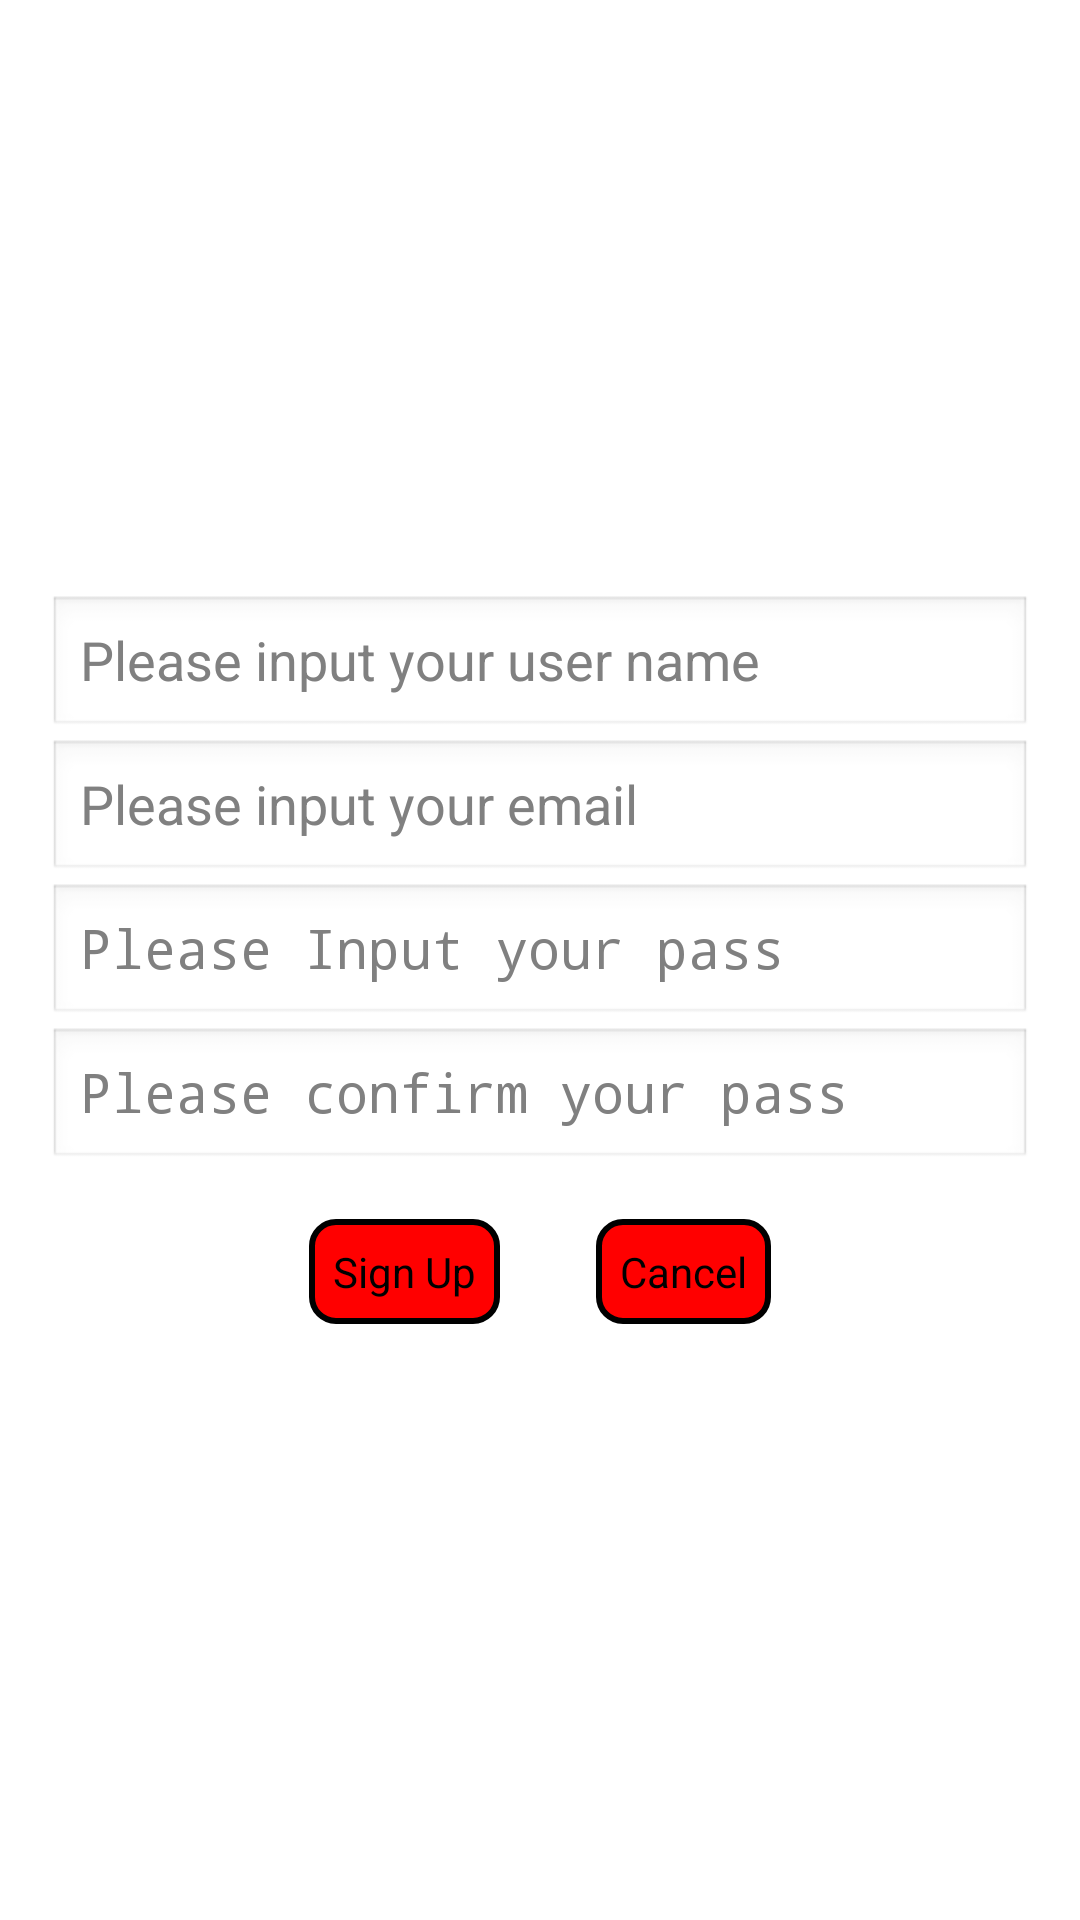

Android layout source for this screen:
<!-- AndroidManifest.xml: application theme AppTheme -->
<!-- res/layout/fragment_signup.xml -->
<?xml version="1.0" encoding="utf-8"?>
<LinearLayout xmlns:android="http://schemas.android.com/apk/res/android"
    android:layout_width="fill_parent"
    android:layout_height="fill_parent"
    android:gravity="center"
    android:orientation="vertical"
    android:padding="@dimen/padding_large" >

    <EditText
        android:id="@+id/signup_fragment_user_name"
        android:layout_width="fill_parent"
        android:layout_height="wrap_content"
        android:ems="10"
        android:hint="@string/signup_fragment_user_name_hint"
        android:maxLength="50" >
    </EditText>

    <EditText
        android:id="@+id/signup_fragment_email"
        android:layout_width="fill_parent"
        android:layout_height="wrap_content"
        android:ems="10"
        android:hint="@string/signup_fragment_email_hint"
        android:inputType="textEmailAddress"
        android:maxLength="50" />

    <EditText
        android:id="@+id/signup_fragment_pass"
        android:layout_width="fill_parent"
        android:layout_height="wrap_content"
        android:ems="10"
        android:hint="@string/signup_fragment_pass_hint"
        android:inputType="textPassword"
        android:maxLength="50" />

    <EditText
        android:id="@+id/signup_fragment_confirm_pass"
        android:layout_width="fill_parent"
        android:layout_height="wrap_content"
        android:ems="10"
        android:hint="@string/signup_fragment_confirm_hint"
        android:inputType="textPassword"
        android:maxLength="50" />

    <LinearLayout
        android:layout_width="fill_parent"
        android:layout_height="wrap_content"
        android:layout_marginTop="@dimen/padding_large"
        android:gravity="center" >

        <Button
            android:id="@+id/signup_fragment_sign_up_btn"
            android:layout_width="wrap_content"
            android:layout_height="wrap_content"
            android:layout_marginRight="@dimen/padding_large"
            android:background="@drawable/bg_button_red"
            android:padding="@dimen/padding_small"
            android:text="@string/signup_fragment_signup_button_text" />

        <Button
            android:id="@+id/signup_fragment_cancel_btn"
            android:layout_width="wrap_content"
            android:layout_height="wrap_content"
            android:layout_marginLeft="@dimen/padding_large"
            android:background="@drawable/bg_button_red"
            android:padding="@dimen/padding_small"
            android:text="@string/base_cancel" />
    </LinearLayout>

</LinearLayout>
<!-- resources referenced by this layout -->
<resources>
  <dimen name="padding_large">16dip</dimen>
  <dimen name="padding_small">8dip</dimen>
  <!-- drawable bg_button_red (drawable) -->
  <?xml version="1.0" encoding="utf-8"?>
  <shape xmlns:android="http://schemas.android.com/apk/res/android" >
  
      <corners android:radius="@dimen/padding_medium" />
  
      <stroke
          android:width="2dip"
          android:color="@android:color/black" />
  
      <solid android:color="@color/button_color_red" />
  
  </shape>
  <string name="base_cancel">Cancel</string>
  <string name="signup_fragment_confirm_hint">Please confirm your pass</string>
  <string name="signup_fragment_email_hint">Please input your email</string>
  <string name="signup_fragment_pass_hint">Please Input your pass</string>
  <string name="signup_fragment_signup_button_text">Sign Up</string>
  <string name="signup_fragment_user_name_hint">Please input your user name</string>
  <style name="AppTheme" parent="AppBaseTheme" />
  <dimen name="padding_medium">8dip</dimen>
  <color name="button_color_red">#ff0000</color>
  <style name="AppBaseTheme" parent="android:Theme.Light.NoTitleBar" />
</resources>
